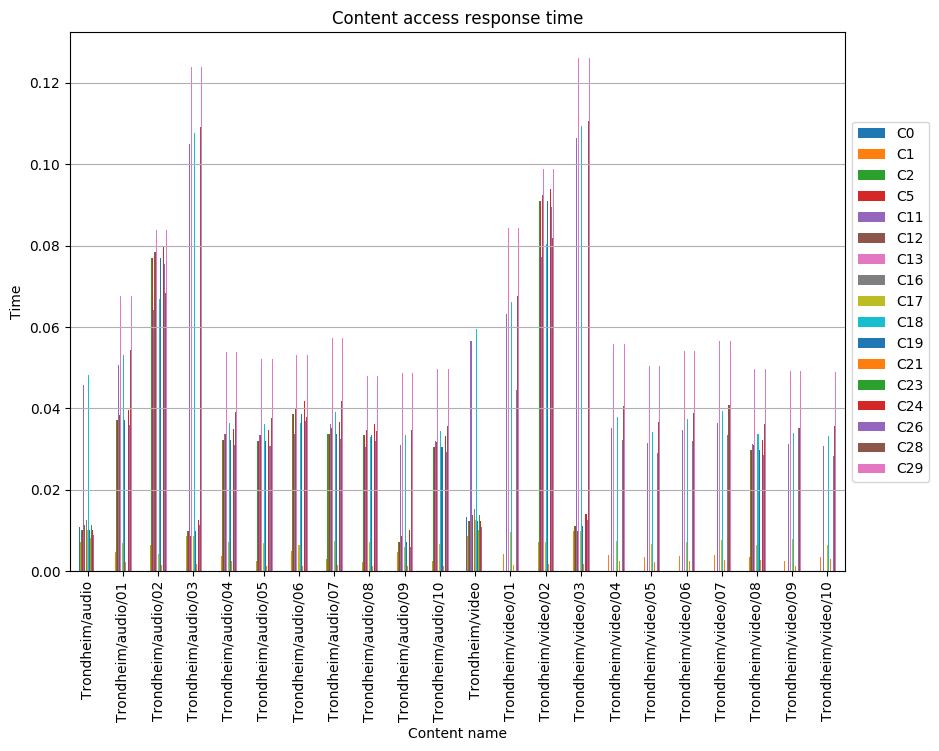

Source data for this figure (header and first rows):
, C0, C1, C2, C5, C11, C12, C13, C16, C17, C18, C19, C21, C23, C24, C26, C28, C29
Trondheim/audio, 0.01082, 0.007132, 0.01008, 0.01008, 0.04586, 0.01135, , 0.01254, 0.01021, 0.04832, 0.01008, 0.008238, 0.01131, 0.01008, 0.008853, , 
Trondheim/audio/01, , 0.004827, 0.0372, 0.0372, 0.05075, 0.03841, 0.06762, , 0.0069, 0.05316, 0.0372, 0.002289, , 0.03961, 0.036, 0.05437, 0.06762
Trondheim/audio/02, , 0.006503, 0.07698, 0.07698, 0.06407, 0.0784, 0.08394, , 0.004228, 0.06691, 0.07698, 0.001543, , 0.07982, 0.07556, 0.06833, 0.08394
Trondheim/audio/03, , 0.008647, 0.00999, 0.00999, 0.105, 0.008647, 0.1238, , 0.008781, 0.1077, 0.00999, 0.001678, , 0.01267, 0.01133, 0.1091, 0.1238
Trondheim/audio/04, , 0.003745, 0.03237, 0.03237, 0.03384, 0.03371, 0.05391, , 0.007089, 0.03652, 0.03237, 0.002541, , 0.03505, 0.03103, 0.03919, 0.05391
Trondheim/audio/05, , 0.002485, 0.0321, 0.0321, 0.03356, 0.03343, 0.05213, , 0.00703, 0.03621, 0.0321, 0.001308, , 0.03475, 0.03077, 0.03754, 0.05213
Trondheim/audio/06, , 0.005097, 0.03853, 0.03853, 0.03375, 0.04012, 0.05304, , 0.006337, 0.03651, 0.03853, 0.001378, , 0.04171, 0.03693, 0.03788, 0.05304
Trondheim/audio/07, , 0.002981, 0.03382, 0.03382, 0.03623, 0.03522, 0.05719, , 0.007407, 0.03903, 0.03382, 0.001569, , 0.03662, 0.03242, 0.04182, 0.05719
Trondheim/audio/08, , 0.002373, 0.03338, 0.03338, 0.0306, 0.03476, 0.04808, , 0.00731, 0.03309, 0.03338, 0.001249, , 0.03614, 0.032, 0.03434, 0.04808
Trondheim/audio/09, , 0.00468, 0.007305, 0.007305, 0.03099, 0.00871, 0.04869, , 0.006071, 0.03352, 0.007305, 0.001265, , 0.01011, 0.0059, 0.03478, 0.04869
Trondheim/audio/10, , 0.002455, 0.03059, 0.03059, 0.03198, 0.03185, 0.04968, , 0.006699, 0.03451, 0.03059, 0.001292, , 0.03312, 0.02932, 0.03577, 0.04968
Trondheim/video, 0.01326, 0.008742, 0.01236, 0.01236, 0.05661, 0.01387, , 0.01537, 0.01251, 0.05962, 0.01236, 0.0101, 0.01387, 0.01236, 0.01085, , 
Trondheim/video/01, , 0.00429, , , 0.06309, , 0.08438, , 0.009757, 0.06613, , 0.001516, , , 0.04461, 0.06765, 0.08438
Trondheim/video/02, , 0.007238, 0.09091, 0.09091, 0.0772, 0.09246, 0.09881, , 0.007192, 0.08029, 0.09091, 0.001696, , 0.094, 0.08937, 0.08183, 0.09881
Trondheim/video/03, , 0.009826, 0.01123, 0.01123, 0.1065, 0.009826, 0.1261, , 0.009966, 0.1093, 0.01123, 0.001836, , 0.01403, 0.01263, 0.1107, 0.1261
Trondheim/video/04, , 0.003886, , , 0.03512, , 0.05594, , 0.007356, 0.03789, , 0.002637, , , 0.0322, 0.04067, 0.05594
Trondheim/video/05, , 0.003497, , , 0.03159, , 0.05033, , 0.006619, 0.03409, , 0.002373, , , 0.02897, 0.03659, 0.05033
Trondheim/video/06, , 0.003848, , , 0.03477, , 0.05401, , 0.007284, 0.03752, , 0.002611, , , 0.03189, 0.0389, 0.05401
Trondheim/video/07, , 0.004036, , , 0.03647, , 0.05665, , 0.00764, 0.03936, , 0.002739, , , 0.03345, 0.0408, 0.05665
Trondheim/video/08, , 0.003447, 0.0298, 0.0298, 0.03115, 0.03103, 0.04962, , 0.006525, 0.03361, 0.0298, 0.002869, , 0.03226, 0.02856, 0.03607, 0.04962
Trondheim/video/09, , 0.002434, , , 0.03138, , 0.04931, , 0.008022, 0.03394, , 0.001281, , , 0.03512, 0.03522, 0.04931
Trondheim/video/10, , 0.003407, , , 0.03079, , , , 0.006449, 0.03322, , 0.002906, , , 0.02823, 0.03565, 0.04904
